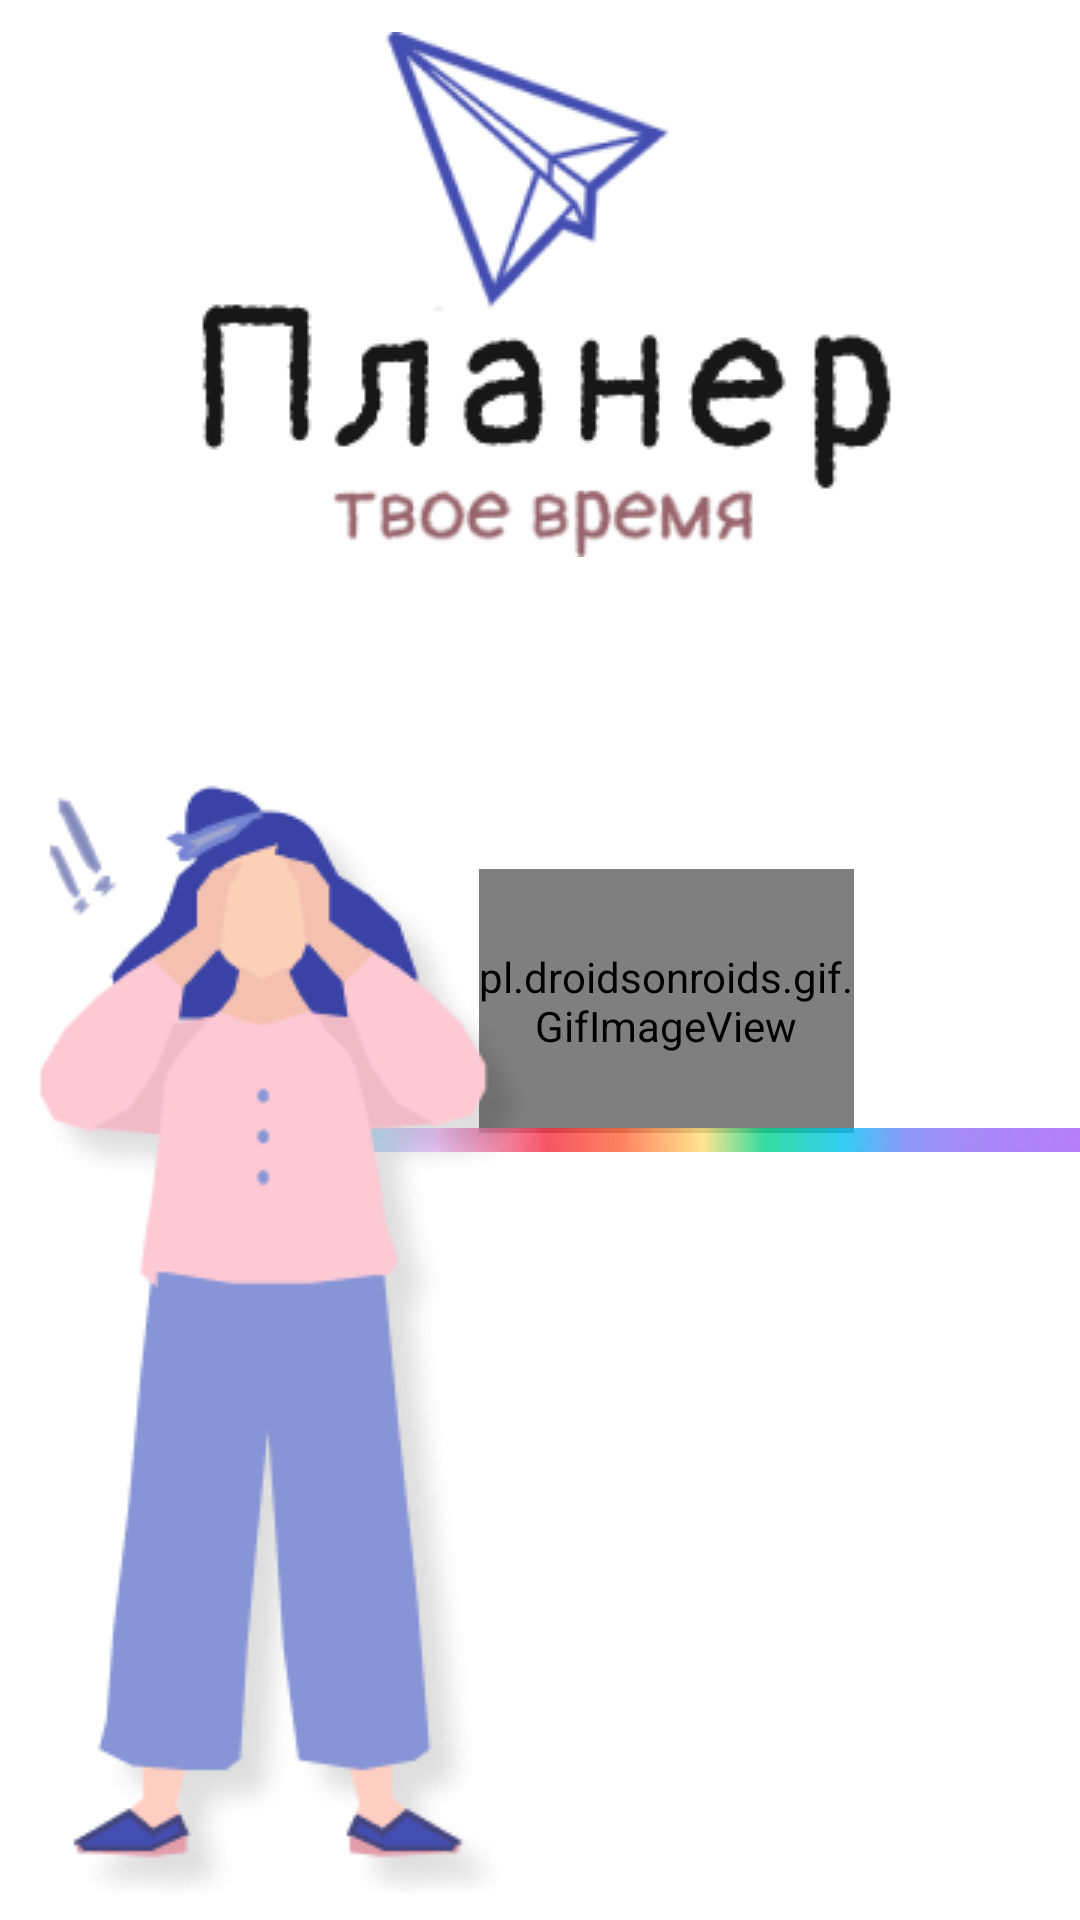

Write the Android layout XML for this screen, with the resource values it uses.
<!-- AndroidManifest.xml: application theme Theme.Planer4Isp93 -->
<!-- res/layout/activity_main.xml -->
<?xml version="1.0" encoding="utf-8"?>
<androidx.constraintlayout.widget.ConstraintLayout xmlns:android="http://schemas.android.com/apk/res/android"
    xmlns:app="http://schemas.android.com/apk/res-auto"
    xmlns:tools="http://schemas.android.com/tools"
    android:layout_width="match_parent"
    android:layout_height="match_parent"
    android:label="@string/app_name"
    android:theme="@style/Theme.Design.Light.NoActionBar"
    tools:context=".MainActivity">

    <pl.droidsonroids.gif.GifImageView
        android:id="@+id/gifImageView"
        android:layout_width="125dp"
        android:layout_height="88dp"
        android:src="@drawable/loader"
        app:layout_constraintBottom_toBottomOf="parent"
        app:layout_constraintEnd_toEndOf="parent"
        app:layout_constraintHorizontal_bias="0.679"
        app:layout_constraintStart_toStartOf="parent"
        app:layout_constraintTop_toTopOf="parent"
        app:layout_constraintVertical_bias="0.525" />

    <ImageView
        android:id="@+id/imageView2"
        android:layout_width="wrap_content"
        android:layout_height="wrap_content"
        app:layout_constraintBottom_toBottomOf="parent"
        app:layout_constraintEnd_toEndOf="parent"
        app:layout_constraintHorizontal_bias="1.0"
        app:layout_constraintStart_toStartOf="parent"
        app:layout_constraintTop_toTopOf="parent"
        app:layout_constraintVertical_bias="0.595"
        app:srcCompat="@drawable/loadingline" />

    <ImageView
        android:id="@+id/imageView"
        android:layout_width="wrap_content"
        android:layout_height="wrap_content"
        app:layout_constraintBottom_toBottomOf="parent"
        app:layout_constraintEnd_toEndOf="parent"
        app:layout_constraintHorizontal_bias="0.496"
        app:layout_constraintStart_toStartOf="parent"
        app:layout_constraintTop_toTopOf="parent"
        app:layout_constraintVertical_bias="0.023"
        app:srcCompat="@drawable/logo" />

    <ImageView
        android:id="@+id/imageView3"
        android:layout_width="wrap_content"
        android:layout_height="wrap_content"
        app:layout_constraintBottom_toBottomOf="parent"
        app:layout_constraintEnd_toEndOf="parent"
        app:layout_constraintHorizontal_bias="0.065"
        app:layout_constraintStart_toStartOf="parent"
        app:layout_constraintTop_toTopOf="parent"
        app:layout_constraintVertical_bias="0.966"
        app:srcCompat="@drawable/girl" />


</androidx.constraintlayout.widget.ConstraintLayout>
<!-- resources referenced by this layout -->
<resources>
  <!-- drawable girl: png bitmap (drawable, 25841 bytes) -->
  <!-- drawable loadingline: png bitmap (drawable-v24, 2835 bytes) -->
  <!-- drawable logo: png bitmap (drawable, 16120 bytes) -->
  <string name="app_name">Planer4Isp9-3</string>
  <style name="Theme.Planer4Isp93" parent="Theme.MaterialComponents.DayNight.DarkActionBar">
          
          <item name="colorPrimary">@color/purple_500</item>
          <item name="colorPrimaryVariant">@color/purple_700</item>
          <item name="colorOnPrimary">@color/white</item>
          
          <item name="colorSecondary">@color/teal_200</item>
          <item name="colorSecondaryVariant">@color/teal_700</item>
          <item name="colorOnSecondary">@color/black</item>
          
          <item name="android:statusBarColor" tools:targetApi="l">?attr/colorPrimaryVariant</item>
          
      </style>
  <color name="purple_500">#FF6200EE</color>
  <color name="purple_700">#FF3700B3</color>
  <color name="white">#FFFF</color>
  <color name="teal_200">#FF03DAC5</color>
  <color name="teal_700">#FF018786</color>
  <color name="black">#FF000000</color>
</resources>
